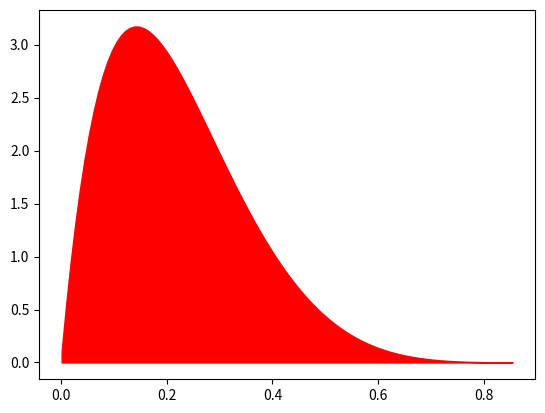

This chart was generated by the following Python code:
# %%
from scipy import stats
import numpy as np
import matplotlib.pyplot as plt
from scipy.optimize import curve_fit

# %maptlotlib inline
# TODO add possibility to shade area under the curve
# %%
def plot_distribution(*args, dist_type="logistic", comulative=False, ax=None, shaded=False, x_range=None, plot_kwargs={}, ax_kwargs={},  **kwargs):
    # Get the distribution
    if dist_type == "logistic":
        dist = stats.logistic(*args, **kwargs)
    elif dist_type == "gamma":
        dist = stats.gamma(*args, **kwargs)
    elif dist_type == "beta":
        dist = stats.beta(*args, **kwargs)
    elif dist_type == "exponential":
        dist = np.exp
    else:
        raise NotImplementedError

    # Get the probability density function or comulative density function
    if comulative: func = dist.cdf
    else: 
        try:
            func = dist.pdf
            x = np.linspace(dist.ppf(0.0001), dist.ppf(0.99999), 100)
        except:
            func = dist
            x = np.linspace(x_range[0], x_range[1], 100)

    # Plot
    if ax is None: f, ax = plt.subplots()

    if not shaded:
        ax.plot(x, func(x), **plot_kwargs)
    else: 
        ax.fill_between(x, 0, func(x), **plot_kwargs)

    ax.set(**ax_kwargs)

    return ax

def plot_fitted_curve(func, xdata, ydata, ax, xrange=None, print_fit=False, numpy_polyfit=False,
                        fit_kwargs={}, scatter_kwargs={}, line_kwargs={}):
    if numpy_polyfit and not isinstance(numpy_polyfit, int): raise ValueError("numpy_polyfit should be an integer")
    # set numpy_polifit to an integer to fit a numpy polinomial with degree numpy polyfit

    if xrange is not None: x = np.linspace(xrange[0], xrange[1], 100)
    else: x = np.linspace(np.min(xdata), np.max(xdata), 100)

    if not numpy_polyfit: # ? scipy curve fit instead
        popt, pcov = curve_fit(func, xdata, ydata, **fit_kwargs)
        if print_fit: print(popt)
        y = func(x, *popt)
        to_return = popt
    else:
        func = func(numpy_polyfit, xdata, ydata)
        y = func(x)
        to_return = func

    ax.scatter(xdata, ydata, **scatter_kwargs)
    ax.plot(x, y, **line_kwargs)

    return to_return


def dist_plot(dist, ax=None, **kwargs):
    # ? this is differente from plot distribution because we already have the distribution, just want to plot it
    if ax is None: create_figure(subplots=False)
    
    x = np.linspace(dist.ppf(0.0001), dist.ppf(0.99999), 100)
    ax.plot(x, dist.pdf(x), **kwargs)
    


# %%
if __name__ == "__main__":
    # Plot some curves
    plot_distribution(2, 7, dist_type="beta", shaded=True, x_range=[0, 1], plot_kwargs={"color":"r"}, ax_kwargs={})
    plt.show()
